pico-8 play session: mixed d-pad (fixed 12-tick cycle), after a click and taps of 🅾, ❎, 🅾+❎, 🅾 in the second before t = 0

[t = 1 s] mixed d-pad (1.2s cycle ×~1): → ← ↑ ↓ + 🅾/❎ taps, ~1s
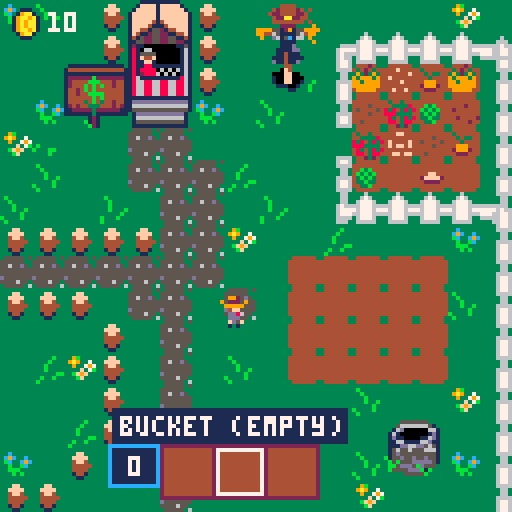
[t = 2 s] mixed d-pad (1.2s cycle ×~1): → ← ↑ ↓ + 🅾/❎ taps, ~2s
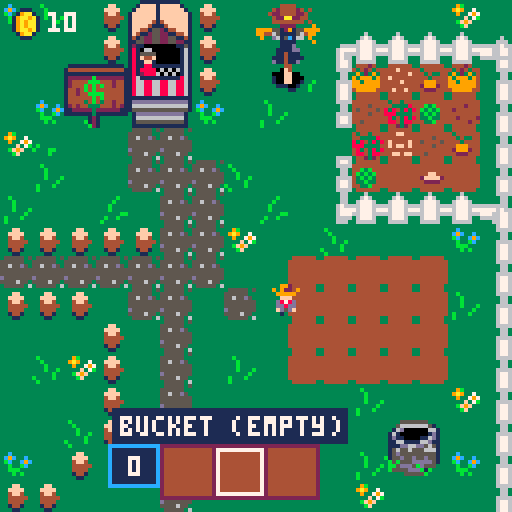
[t = 8 s] mixed d-pad (1.2s cycle ×~6): → ← ↑ ↓ + 🅾/❎ taps, ~8s
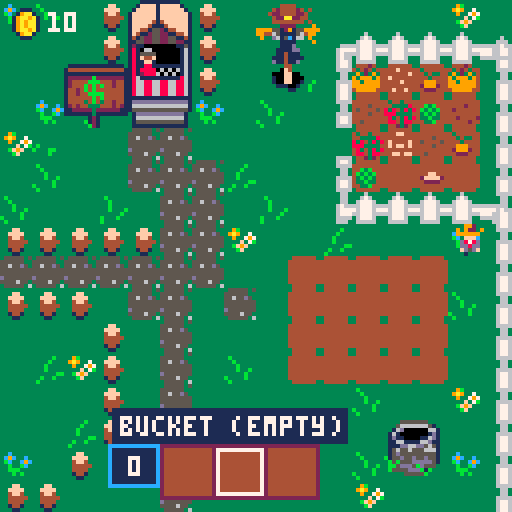

pico-8 cartridge
version 43
__lua__
--farming simulator--

--grass animation--
grass_t = 0
grass_frame = 1
victory_coins = {}
winner_mode = false
game_state = "title" -- ......play, winner
show_intro = true
current_music = "none" --bgm--
title_t = 0 ---jiggle for press x


function _init()
	ititle()
	iplr()
	icrops()
	palt(0, false)
	pal(0, 3)
	pal(14, 0)
	iinv()
	imenu()
	spawn_title_veggies()
	music(0)
	-- play title music on channel 0
end
-----------------------------------------------------------
--victory screen coins shower--
function add_coin(x, y)
	add(
		victory_coins, {
			x = x + rnd(40) - 20,
			y = y + rnd(20) - 10,
			dx = rnd(1) - 0.5,
			dy = -rnd(1),
			t = 0
		}
	)
end

function ucoins()
	for c in all(victory_coins) do
		c.t += 1
		c.x += c.dx
		c.y += c.dy
		c.dy += 0.05 -- gravity

		if c.t > 60 then
			del(victory_coins, c)
		end
	end
end

function dcoins()
	for c in all(victory_coins) do
		spr(16, c.x, c.y) -- coin sprite
	end
end

---------------------------------------------------------------

function _update()
	if winner_mode then
		-- exit winner screen
		if btnp(❎) then
			game_state = "title"
			winner_mode = false
			sfx(-1, 1)
			music(0)
			show_intro = true

			ititle()
			iplr()
			icrops()
			imenu()
			spawn_title_veggies()

			victory_coins = {} -- reset coins
		end

		-- spawn coins
		if rnd(1) < 0.2 then
			add_coin(64, 40) -- center of trophy
		end

		ucoins()
		return
	end

	grass_t += 1
	if grass_t > 33 then
		grass_t = 0
		grass_frame = (grass_frame % 3) + 1
	end

	if game_state == "title" then
		utitle()
		return
	end

	if show_intro then
		if btnp(❎) then
			show_intro = false
			sfx(20)
		end
	end

	walk_sfx_timer = max(0, walk_sfx_timer - 1)
	-- resume gameplay music after trophy song ends
-- resume BGM after prize-menu SFX ends
if current_music == "trophy" and stat(22) == -1 then
    music(1)          -- resume pattern 01
    current_music = "game"
end


	--in game--
	uplr()
	ucrops()
	uinv()
end

-----------------------------------------------------------------------

function _draw()
	if game_state == "title" then
		dtitle()
		return
	end

	cls(3)
	dmap_withgrass()
	dplr()
	dinv()
	dmenu()
	dicons()

	if winner_mode then
		cls(9)

		-- trophy
		spr(75, 40, 20, 5, 4)

		-- draw coins on top
		dcoins()

		print("congratulations!", 28, 60, 10)
		print("you won the big trophy!", 18, 70, 7)
		print("you can now farm in real life", 7, 86, 3)
		rectfill(20, 111, 105, 120, 1)
		print("X TO RETURN TO TITLE", 23, 113, 8)
		--brown fade
		spr(136,0,0,4,4)
		spr(140,96,0,4,4)
		spr(165,0,112,2,2)
		spr(133,112,112,2,2)

		spr(9, 32, 97) -- carrot
		spr(19, 56, 97) -- tomato
		spr(39, 80, 97) -- pumpkin

		-- player next to trophy
		spr(128, 25, 36, 2, 2)

		return
	end

	if show_intro then
		rectfill(10, 20, 118, 99, 1) -- background
		rect(10, 20, 118, 100, 2) -- border

		print("welcome to the farm!", 25, 27, 7)
		print("fill a bucket with water,", 16, 40, 12)
		print("plant seeds, sell veggies", 16, 50, 11)
		print("...profit!", 16, 60, 9)
		print("SELECT ITEMS ON YOUR", 25, 73, 7)
		print("HOTBAR TO USE THEM", 27, 80, 7)

		print("CLOSE ❎ ", 47, 90, 6)
	end
end
--inventory--

--[]--

--seeds 17/carrots 9/gold 16--
coins = {
    amt = 10,
    default = 10,
    sp = 16,
    price = 0
}

-- all seeds, to be randomized... more = more common--
seed_types = {
    "carrotseeds", "carrotseeds", "carrotseeds", "carrotseeds", "carrotseeds",
    "tomatoseeds", "tomatoseeds", "tomatoseeds",
    "pumpkinseeds"
}
seed_counts = {
    carrotseeds = 0,
    tomatoseeds = 0,
    pumpkinseeds = 0
}

function iinv()
    sel = 1
    --select 1st item inv--
    inv = {}

    add(
        inv, {
            name = "seeds",
            amt = 0,
            sp = 17,
            price = 1,
            hotbar = true
        }
    )

    add(
        inv, {
            name = "bucket",
            amt = 0, --you own 0 bucket
            water = 0,
            sp_empty = 33,
            sp_full = 32,
            price = 5,
            hotbar = true
        }
    )

    add(
        inv, {
            name = "fertilizer", ---turn this into goo dluck charm?--
            amt = 0,
            sp = 52,
            price = 2,
            hotbar = true
        }
    )

    add(
        inv, {
            name = "carrots",
            amt = 0,
            sp = 9,
            price = 2,
            hotbar = false
        }
    )

    add(
        inv, {
            name = "tomatoes",
            amt = 0,
            sp = 19,
            price = 5,
            hotbar = false
        }
    )

    add(
        inv, {
            name = "pumpkins",
            amt = 0,
            sp = 39,
            price = 15,
            hotbar = false
        }
    )
end

function get_item(name)
    for i in all(inv) do
        if i.name == name then
            return i
        end
    end
end

function uinv()
    item = inv[sel]
    if btnp(🅾️) then
        sfx(00)
        repeat
            sel += 1
            if sel > #inv then
                sel = 1
            end
        until inv[sel].hotbar
    end
end

--endbtnp

function dinv()
    local slot = 1
    local x_offset = 13

    --draw hotbar 
    rectfill(41, 112, 78, 123, 4)
    rect(40, 111, 79, 124, 2)

    --draw separation bars
    for i = 0, 2 do
        rect(i * x_offset + 53, 111, i * x_offset + 53, 124, 2)
    end

    --choosing i label for future
    --inventories--

    --draw items 
    for i = 1, #inv do
        local item = inv[i]
        if item.hotbar then
            local sprite = item.sp or item.sp_empty
            if item.name == "bucket" then
                sprite = (item.water > 0) and item.sp_full or item.sp_empty
            end

            if item.amt>0 then
            spr(sprite, 30 + x_offset * slot, 114)
            end
            slot += 1
            
        end
    end

    --selection box 
    rect(28 + sel * x_offset, 112, 39 + sel * x_offset, 123, 7)

    --amt means amount--

    --selected item
    local item = inv[sel]

    --empty bucket
    local label = item.name
    if item.name == "bucket" and item.water == 0 then
        label = "bucket (empty)"
    end

    --calculate width like menu logic (print returns text width)
    local w = print(label, 0, -100)
    local nw = print(item.amt, 0, -100)

    --background box that expands to the RIGHT
    rectfill(28, 102, 29 + w + 1, 110, 1)

    --item name (fixed position)
    print(label, 30, 104, 7)

    --amount box (expands to the left
    rect(31-nw,111,39,121,12)
    rectfill(32-nw, 112, 38, 120, 1)

    --amount
    print(item.amt, 36-nw, 114, 7)
end




function plant_seed(ptx, pty)
    local item = inv[sel]

    if item.name == "seeds" and item.amt > 0 then
        item.amt -= 1

        -- pick a seed type you actually have
        local chosen = nil
        repeat
            local rname = seed_types[flr(rnd(#seed_types)) + 1]
            if seed_counts[rname] > 0 then
                chosen = rname
                seed_counts[rname] -= 1
            end
        until chosen

        local dry = (mget(ptx, pty) == 4)
        local wet = (mget(ptx, pty) == 36)

        local seed_sprite = 0
        if chosen == "carrotseeds" then
            seed_sprite = dry and 23 or 27
        elseif chosen == "tomatoseeds" then
            seed_sprite = dry and 5 or 50
        elseif chosen == "pumpkinseeds" then
            seed_sprite = dry and 24 or 51
        end

        mset(ptx, pty, seed_sprite)

        add(
            patches, {
                px = flr(ptx),
                py = flr(pty),
                watered = wet,
                tig = 0,
                seed_type = chosen,
                fertilized = false,
                flicker_offset = rnd(1)

            }
        )
    end
end
--menus--
--[]--
local menu_item = {
    none = 0,
    main = 1,
    buy = 2,
    sell = 3,
    prize = 4
}

function imenu()
    open_menu = menu_item.none

    menutable = { "buy", "sell", "prize", "back" }
    menusel = 1
    -- menutoggle = false

    --buying--
    buy_items = { "bucket", "seeds", "fertilizer", "back" }
    buy_sel = 1
    --buy_menutoggle = false

    --selling--
    sell_items = {}
    sell_sel = 1
    --sell_menutoggle = false

    --prize--
    --prize menu--
    prize_items = { "reward", "back" }  
    prize_sel = 1

end

-------main menu!!!!!!!----------
function umenu()
    print(open_menu, 63, 63)

    --only run if menu open--
    if open_menu == menu_item.none then
        return
    end
    -- sfx(08) how do implement sound

    if open_menu == menu_item.main then
        --selecting items--
        if btnp(⬇️) then
            sfx(04)
            if menusel < #menutable then
                menusel += 1
            else
                menusel = 1
            end
        elseif btnp(⬆️) then
            sfx(04)
            if menusel > 1 then
                menusel -= 1
            else
                menusel = #menutable
            end
        end

        --clicking on items--

        if btnp(❎) then
            
            local choice = menutable[menusel]

            local coins = get_item("coins")
            local seeds = get_item("seeds")
            local carrots = get_item("carrots")
            local fertilizer = get_item("fertilizer")

            if choice == "buy" then
                sfx(5)
                -- buy_menutoggle = true --submenu
                -- menutoggle = false
                open_menu = menu_item.buy
                buy_sel = 1
                -- return --stop main menu--
            elseif choice == "sell" then
                sfx(5)
                -- build dynamic sell list
                sell_items = {}
                for item in all(inv) do
                    if item.name != "coins" 
                    and item.name!= "bucket"
                    and item.amt > 0 then
                        add(sell_items, item.name)
                    end
                end

                -- empty slots--
                local count = #sell_items

                if count == 0 then
                    add(sell_items, "empty")
                    add(sell_items, "empty")
                    add(sell_items, "empty")
                elseif count == 1 then
                    add(sell_items, "empty")
                    add(sell_items, "empty")
                elseif count == 2 then
                    add(sell_items, "empty")
                end

                add(sell_items, "back")

                sell_sel = 1
                open_menu = menu_item.sell
                -- return
            elseif choice == "prize" then
                music(-1)
                current_music = "trophy"
                sfx(15,2)
                open_menu = menu_item.prize
                prize_sel = 1

                
            elseif choice == "back" then
                sfx(7)
                -- go back--
                plr.insidemenu = false
                open_menu = menu_item.none
            end
        end
    elseif open_menu == menu_item.buy then
        ubuy()
    elseif open_menu == menu_item.sell then
        usell()
    elseif open_menu == menu_item.prize then
        uprize()
    end
end

-----buy_submenu---------------------
function ubuy()
    if open_menu != menu_item.buy then
        return
    end

    --moving--
    if btnp(⬇️) then
        sfx(04)
        buy_sel += 1
        if buy_sel > #buy_items then
            buy_sel = 1
        end
    elseif btnp(⬆️) then
        sfx(04)
        buy_sel -= 1
        if buy_sel < 1 then
            buy_sel = #buy_items
        end
    end

    --choosing--
    if btnp(❎) then
        local choice = buy_items[buy_sel]

        if choice == "back" then
            sfx(07)
            open_menu = menu_item.main
            return
        end


        local item = get_item(choice)
        -- not enough money
        if coins.amt < item.price then
            sfx(06)   -- error sound
            return
        end

        -- one bucket only 
        if choice == "bucket" and item.amt >= 1 
            then sfx(06) -- error sound 
                return 
        end

        sfx(02)

        if coins.amt >= item.price then
            coins.amt -= item.price

            if choice == "seeds" then
                -- pick a random seed type from seed_types
                local rname = seed_types[flr(rnd(#seed_types)) + 1]
                seed_counts[rname] += 1
                item.amt += 1
            else
                -- normal items (bucket, etc.)
                item.amt += 1
                
            end
        -- remove bucket from buy list after purchase 
            if choice == "bucket" then 
                deli(buy_items, 1) 
            end
        end
    end    
end

-----usell submenu---------------

function usell()
    if open_menu != menu_item.sell then
        return
    end

    -- movement--
    if btnp(⬇️) then
        sfx(04)
        sell_sel += 1
        if sell_sel > #sell_items then
            sell_sel = 1
        end
    elseif btnp(⬆️) then
        sfx(04)
        sell_sel -= 1
        if sell_sel < 1 then
            sell_sel = #sell_items
        end
    end

    -- choosing--
    if btnp(❎) then
        local choice = sell_items[sell_sel]

        if choice == "back" then
            sfx(07)
            open_menu = menu_item.main
            -- sell_menutoggle = false
            -- menutoggle = true
            return
        end

        if choice == "empty" then
            sfx(06)
            return
        end

        local item = get_item(choice)

        -- sell price (customisable)
        local sell_price = item.price
                or 1

        if item.amt > 0 then
            item.amt -= 1
            coins.amt += sell_price
            sfx(18)
        end
    end
end

-------prize submenu--------
function uprize()
    if open_menu != menu_item.prize then
        return
    end

    -- movement
    if btnp(⬇️) then
        sfx(04)
        prize_sel += 1
        if prize_sel > #prize_items then
            prize_sel = 1
        end
    elseif btnp(⬆️) then
        sfx(04)
        prize_sel -= 1
        if prize_sel < 1 then
            prize_sel = #prize_items
        end
    end

    -- choosing
    if btnp(❎) then
        local choice = prize_items[prize_sel]

        if choice == "back" then
            sfx(07)
            open_menu = menu_item.main
            return
        end

        if choice == "reward" then
            if coins.amt >= 150 then
                coins.amt -= 150
                sfx(02)
                winner_mode = true
                music(-1)
                sfx(11,1)
                sfx(-1,2)
                plr.insidemenu = false
                open_menu = menu_item.none
            else
                sfx(06) -- not enough coins
            end
        end
    end
end





---------main menu draw-------------
function dmenu()

    if open_menu == menu_item.main then
        rectfill(55, 6, 79, 7 * #menutable + 7, 1)

        rectfill(56, 0 + 7 * menusel, 77, 6 + 7 * menusel, 12)
        for i = 1, #menutable do
            print(menutable[i], 57, 1 + 7 * i, 7)
        end

    elseif open_menu == menu_item.buy then
        dbuy()
        
    elseif open_menu == menu_item.sell then
        dsell()

     elseif open_menu == menu_item.prize then
        dprize()
    end
end

-----buy submenu draw------------
function dbuy()

    --width--
    local w = 0
    for i = 1, #buy_items do
        local name = buy_items[i]

        if name == "back" then
            --no price--
            w = max(w, print("back", 0, -100))
        else
            local it = get_item(name)
            local label = name .. "(" .. it.price .. ")"

            w = max(w, print(label, 0, -100))
        end
    end

    --boxes of menu--
    rectfill(55, 6, 55 + w + 11, 7 * #buy_items + 7, 1)
    --highlighted items--
    rectfill(56, 0 + 7 * buy_sel, 56 + w + 8, 6 + 7 * buy_sel, 12)

    --print names and price--
    for i = 1, #buy_items do
        local name = buy_items[i]
        local y = 1 + 7 * i

        if name == "back" then
            print("back", 57, y, 7)
        else
            local it = get_item(name)

            --name--
            print(name, 57, y, 7)

            --coin sprite--
            spr(16, 57 + 44, y - 2)

            --price next to coin--
            print(it.price, 57 + 54, y, 10)
        end
    end
end

-----sell submenu draw----------

function dsell()
    --if not sell_menutoggle then
    -- return
    -- end

    local w = 0
    for i = 1, #sell_items do
        local name = sell_items[i]

        if name == "back" then
            w = max(w, print("back", 0, -100))
        elseif name != "empty" then
            local it = get_item(name)
            local label = name .. "(" .. it.price .. ")"
            w = max(w, print(label, 0, -100))
        end
    end

    rectfill(55, 6, 55 + w + 40, 7 * #sell_items + 7, 1)
    rectfill(56, 0 + 7 * sell_sel, 56 + w + 37, 6 + 7 * sell_sel, 12)

    for i = 1, #sell_items do
        local name = sell_items[i]
        local y = 1 + 7 * i

        if name == "back" then
            print("back", 57, y, 7)
        elseif name == "empty" then
            --empty--
            print("(empty)", 57, y, 5)
        else
            local it = get_item(name)
            print(name, 57, y, 7)

            -- amount you own--
            print("("..it.amt..")", 57 + 40, y, 7)

            --coin amt + icon--
            spr(16, 56 + 54, y - 2) --coin sprite slightly higher))
            print(it.price, 57 + 62, y, 10)
        end
    end
end


function dprize()
    local w = 0
    for i = 1, #prize_items do
        local name = prize_items[i]
        if name == "back" then
            w = max(w, print("back", 0, -100))
        else
            w = max(w, print("trophy(100)", 0, -100))
        end
    end

    rectfill(55, 6, 55 + w + 22, 7 * #prize_items + 7, 9)
    rectfill(56, 0 + 7 * prize_sel, 56 + w + 20, 6 + 7 * prize_sel, 8)

    for i = 1, #prize_items do
        local name = prize_items[i]
        local y = 1 + 7 * i

        if name == "back" then
            print("back", 57, y, 7)
        else
            print("reward", 57, y, 7)

            --coins, and price--
            spr(16, 56 + 53, y - 2) --coin sprite slightly higher))
            print("150", 30 + 65, y, 10)
        end
    end
end


--collision and movement --

function move(o)
	--move an object
	local lx = o.x
	--last x pos
	local ly = o.y
	-- last y pos

	local moving = false

	if open_menu != menu_item.none then
		return
	end

	--general movement--
	if btn(⬆️) then
		o.y -= 1
		o.dir = "up"
		moving = true
	end

	if btn(⬇️) then
		o.y += 1
		o.dir = "down"
		moving = true
	end

	if btn(⬅️) then
		o.x -= 1
		o.dir = "left"
		moving = true
	end

	if btn(➡️) then
		o.x += 1
		o.dir = "right"
		moving = true
	end
	--if

	--if it collides, move back--
	if collide(o) then
		o.x = lx
		o.y = ly
	end
	-- if collide--

	if moving then
		o.anim_t += 1
		if o.anim_t > 6 then
			o.anim_t = 0
			o.frame = (o.frame == 1) and 2 or 1
		end
	else
		o.frame = 1
	end
	o.moving = moving

	-- walking sound
	-- walking sound
	if o.moving and walk_sfx_timer == 0 then
		-- detect tile under player
		local tx = (o.x + 3) / 8
		local ty = (o.y + 8) / 8
		local t = mget(tx, ty)

		-- if tile has flag 6 → stone
		if fget(t, 6) then
			sfx(22) -- stone step
		else
			sfx(21) -- normal step
		end

		walk_sfx_timer = 9
	end
end

function collide(o)
	--wall or hard, flag 3--
	local lx1_wall = (o.x + 3) / 8
	local lx2_wall = (o.y + 5) / 8
	local ly_wall = (o.y + 7) / 8

	--plants, flag 0--
	local lx_plant = (o.x + 2) / 8
	local ly_plant = (o.y + 3) / 8

	--walls--
	if fget(mget(lx1_wall, ly_wall), 3) or fget(mget(lx2_wall, ly_wall), 3) then
		return true --go back--
	end

	--plants

	if fget(mget(lx_plant, ly_plant), 0) then
		return true --go back--
	end

	return false
end
--player sprite actions--
local dirt_tile = 4

function iplr()
    --walking sound timer--
    walk_sfx_timer = 0

    plr = {
        x = 40,
        y = 74,
        dir = "down",
        frame = 1,
        anim_t = 0,
        insidemenu = false
    }
end

function uplr()
    if plr.insidemenu then
        umenu()
    else
        move(plr)

        --  keep player inside screen--
        plr.x = mid(0, plr.x, 120)
        plr.y = mid(0, plr.y, 120)

        local ptx = (plr.x + 3) / 8
        local pty = (plr.y + 8) / 8
        tile = mget(ptx, pty)

        if btnp(❎) then
            local item = inv[sel]

            --plants seeds on dirt
            if item.name == "seeds" and item.amt > 0 then
                if tile == 4 or tile == 36 then
                    sfx(19)
                    plant_seed(ptx, pty)
                end
            end
            --water seeds (fertilized OR normal, dry OR wet, flickering OR not)
            if item.name == "bucket" and item.amt > 0 then
                for p in all(patches) do
                    if p.px == flr(ptx) and p.py == flr(pty) then
                        -- this IS a seed patch, so water it
                        if item.water > 0 then
                            sfx(09)
                            p.watered = true
                            item.water -= 1

                            -- fertilized → wet-fertilized tiles
                            if p.fertilized then
                                if p.seed_type == "carrotseeds" then
                                    mset(p.px, p.py, 55)
                                elseif p.seed_type == "tomatoseeds" then
                                    mset(p.px, p.py, 56)
                                elseif p.seed_type == "pumpkinseeds" then
                                    mset(p.px, p.py, 57)
                                end

                                -- normal → wet tiles
                            else
                                if p.seed_type == "carrotseeds" then
                                    mset(p.px, p.py, 27)
                                elseif p.seed_type == "tomatoseeds" then
                                    mset(p.px, p.py, 50)
                                elseif p.seed_type == "pumpkinseeds" then
                                    mset(p.px, p.py, 51)
                                end
                            end
                        end

                        break
                    end
                end
            end

            --water the dirt--
            if tile == 4 and (item.name == "bucket" and item.amt > 0) then
                if item.water > 0 then
                    --bucket full, so water--
                    sfx(09)
                    mset(ptx, pty, 36)

                    for p in all(patches) do
                        if p.px == flr(ptx) and p.py == flr(pty) then
                            p.watered = true
                        end
                    end
                    item.water -= 1
                end
            end

            --apply fertilizer (dry OR wet seeds)
            if item.name == "fertilizer" and item.amt > 0 then
                local is_dry_seed = tile == 23
                        -- carrot dry
                        or tile == 5
                        -- tomato dry
                        or tile == 24 -- pumpkin dry

                local is_wet_seed = tile == 27
                        -- carrot wet
                        or tile == 50
                        -- tomato wet
                        or tile == 51 -- pumpkin wet

                if is_dry_seed or is_wet_seed then
                    sfx(20)

                    for p in all(patches) do
                        if p.px == flr(ptx) and p.py == flr(pty) then
                            p.fertilized = true

                            -- if wet, immediately show wet-fertilized sprite
                            if is_wet_seed then
                                if p.seed_type == "carrotseeds" then
                                    mset(p.px, p.py, 55)
                                elseif p.seed_type == "tomatoseeds" then
                                    mset(p.px, p.py, 56)
                                elseif p.seed_type == "pumpkinseeds" then
                                    mset(p.px, p.py, 57)
                                end
                            end

                            break
                        end
                    end

                    item.amt -= 1
                end
            end

            --refill bucket at well--
            if fget(tile, 5) and (item.name == "bucket" and item.amt > 0) then
                item.water = 10
                sfx(01)
            end

            if fget(tile, 2) then
                -- remember which crop this was before clearing it
                local t = tile

                -- clear the tile
                mset(ptx, pty, 4)
                sfx(03)

                -- give the right crop based on tile id
                if t == 8 then
                    get_item("carrots").amt += 1
                elseif t == 18 then
                    get_item("tomatoes").amt += 1
                elseif t == 3 then
                    get_item("pumpkins").amt += 1
                end

                -- clean up the patch entry if it exists
                for p in all(patches) do
                    if p.px == flr(ptx) and p.py == flr(pty) then
                        del(patches, p)
                        break
                    end
                end
            end

            --stand--
            if fget(tile, 4) then
                --if on floor tiles--
                plr.insidemenu = true
                open_menu = menu_item.main
                sfx(08)
                return
            end
        end
    end
end
--closes btnp ❎--
-- uplr

function dplr()
    //to prevent green from surrounding character
    palt(14, true)
    palt(0, true)

    local face = 12
    --default face down

    if plr.dir == "down" then
        if plr.moving then
            face = (plr.frame == 1) and 41 or 40
        else
            --idle down--
            face = 12
        end
    elseif plr.dir == "up" then
        if plr.moving then
            face = (plr.frame == 1) and 42 or 43
        else
            --idle up--
            face = 11
        end
    elseif plr.dir == "right" then
        face = (plr.frame == 1) and 28 or 44
    elseif plr.dir == "left" then
        face = (plr.frame == 1) and 28 or 44

        --flip horizontally walking--
        spr(face, plr.x, plr.y, 1, 1, true)

        palt()

        return
    end

    spr(face, plr.x, plr.y)
    palt()
end
--seeds and icons--

function icrops()
    patches = {}
end

function ucrops()
    for p in all(patches) do
        local mid = p.fertilized and 150 or 400
        local final = p.fertilized and 300 or 800

        -- only grow when watered
        if p.watered then
            p.tig += 1
        end

        -- FLICKER dry fertilized seeds (before watering)
        if p.fertilized and not p.watered then
            local flicker = ((time() + p.flicker_offset) % 1.0) < 0.3

            local dry_sprite = 0
            local fert_sprite = 0

            if p.seed_type == "carrotseeds" then
                dry_sprite = 23
                fert_sprite = 53
            elseif p.seed_type == "tomatoseeds" then
                dry_sprite = 5
                fert_sprite = 48
            elseif p.seed_type == "pumpkinseeds" then
                dry_sprite = 24
                fert_sprite = 49
            end

            if flicker then
                mset(p.px, p.py, fert_sprite)
            else
                mset(p.px, p.py, dry_sprite)
            end
        end

        -- FLICKER wet fertilized seeds (after watering, before mid growth)
        if p.fertilized and p.watered and p.tig < mid then
            local flicker = ((time() + p.flicker_offset) % 1.0) < 0.3

            local wet_sprite = 0
            local wet_fert_sprite = 0

            if p.seed_type == "carrotseeds" then
                wet_sprite = 27
                wet_fert_sprite = 55
            elseif p.seed_type == "tomatoseeds" then
                wet_sprite = 50
                wet_fert_sprite = 56
            elseif p.seed_type == "pumpkinseeds" then
                wet_sprite = 51
                wet_fert_sprite = 57
            end

            if flicker then
                mset(p.px, p.py, wet_fert_sprite)
            else
                mset(p.px, p.py, wet_sprite)
            end
        end

        -- MID GROWTH (INSIDE LOOP)
        if p.tig == mid then
            if p.seed_type == "carrotseeds" then
                mset(p.px, p.py, 22)
            elseif p.seed_type == "tomatoseeds" then
                mset(p.px, p.py, 7)
            elseif p.seed_type == "pumpkinseeds" then
                mset(p.px, p.py, 6)
            end
        end

        -- FINAL GROWTH (INSIDE LOOP)
        if p.tig > final then
            if p.seed_type == "carrotseeds" then
                mset(p.px, p.py, 8)
            elseif p.seed_type == "tomatoseeds" then
                mset(p.px, p.py, 18)
            elseif p.seed_type == "pumpkinseeds" then
                mset(p.px, p.py, 3)
            end
        end
    end
end


--items top corner--
function dicons()
    local carrots = get_item("carrots")
    local tomatoes = get_item("tomatoes")
    local pumpkins = get_item("pumpkins")
    local seeds = get_item("seeds")
    local fertilizer = get_item("fertilizer")

    --coins, always there--
    spr(coins.sp, 2, 2)
    print(coins.amt, 12, 3, 7)

    -- starting y position
    local y = 12

    --carrots--
    if carrots.amt > 0 then
        spr(9, 2, y)
        print(carrots.amt, 12, y + 1, 7)
        y += 10
    end

    --tomatoes--
    if tomatoes.amt > 0 then
        spr(19, 2, y)
        print(tomatoes.amt, 12, y + 1, 7)
        y += 10
    end

    --pumpkins--
    if pumpkins.amt > 0 then
        spr(39, 2, y)
        print(pumpkins.amt, 12, y + 1, 7)
        y += 10
    end

    --seeds--
    if seeds.amt > 0 then
        spr(17, 2, y)
        print(seeds.amt, 12, y + 1, 7)
        y += 10
    end

    if fertilizer.amt > 0 then
        spr(52, 2, y)
        print(fertilizer.amt, 12, y + 1, 7)
        y += 10
    end
end
--title and dialogue--

function ititle()
end

function utitle()
    if game_state == "title" then
        title_t += 0.05

        if btnp(❎) then
            music(-1)
            game_state = "play"
            sfx(17)
            --reset inventory
            iinv()
            coins.amt = coins.default
            --reset growth data--
            patches = {}

            -- turn all wet dirt (36) back into dry dirt (4)
            for x = 0, 127 do
                for y = 0, 31 do
                    local t = mget(x, y)
                    if t == 36 then
                        mset(x, y, 4)
                    end
                end
            end
            --start bgm--
            music(1)
        end
    end
end

function spawn_title_veggies()
    title_veggies = {}

    -- top tomatoes
    for x = 12, 15 + 16 * 6, 16 do
        add(
            title_veggies, {
                spr = 19,
                x = x,
                y = 0
            }
        )
    end

    -- bottom tomatoes
    for x = 13, 120, 16 do
        add(
            title_veggies, {
                spr = 19,
                x = x,
                y = 120
            }
        )
    end

    -- left carrots
    for y = 3, 120, 16 do
        add(
            title_veggies, {
                spr = 9,
                x = 0,
                y = y
            }
        )
    end

    -- right pumpkins
    for y = 3, 120, 16 do
        add(
            title_veggies, {
                spr = 39,
                x = 120,
                y = y
            }
        )
    end
end

function dtitle()
    cls(3)
    palt(0, false)

    for v in all(title_veggies) do
        spr(v.spr, v.x, v.y)
    end

    print("MINI FARMING SIMULATOR", 22, 40, 1)
    spr(131, 53, 55, 2, 2)
    local jiggle = sin(title_t) * 2
    print("press x to start", 30, 80 + jiggle, 7)
    print("BY justine cormier", 28, 100, 1)
end

function dmap_withgrass()
    palt(0, true)
    --enable transparency

    for x = 0, 127 do
        for y = 0, 31 do
            local t = mget(x, y)

            -- grass tiles: 1, 37, 38
            if t == 1 or t == 37 or t == 38 then
                -- random offset based on tile position
                local offset = (x * 13 + y * 7) % 3 + 1

                -- pick frame with offset

                local frame = ((grass_frame + flr((x + y) / 4) + offset - 1) % 3) + 1
                -- convert frame to tile
                local tile = 1
                if frame == 2 then
                    tile = 37
                end
                if frame == 3 then
                    tile = 38
                end

                spr(tile, x * 8, y * 8)
            else
                if t != 0 then
                    spr(t, x * 8, y * 8)
                end
            end
        end
    end
    palt()
end
__gfx__
00000000000000000444444004442430044444400444444004444440044444400444444000011000000000000009920000099200000000000000000000000000
000000000b000000444444444342434444444444444f4444444444444444444443444444001bb100000100000909220909092209000000444400000000000000
0070070000b0000044b3b4443932393444444444444444f4444444334443444444343344001b1000001a10000099999000999990000042444424040000000000
00077000000b00004b3b3b4493999394444444444f44444444444344444434444443444401b3910001aaa10000022200000fff00000422444422400000000000
00077000000b00b043b3b34499399994444444444444f4444334343444433344449994441b39991019aaaa1000ddddd000d878d00000422aa224400000000000
0070070000000b00433b33449999999444444444444444444343234444343434429992441b149910199aaa1000ddddd000dd8dd0000044444444040000000000
00000000b0000b004433b444499999444444444444f44f44444244444442324444222444010114910199910000f555f000fd5df0000000222200009000000000
000000000b0000000444444004444440044444400444444004444440044232400444444000000111001110000001010000010100999955129155999900000000
00011100011100000444444001101000000000000444444004444440044444400444444000000000044444400444444000992000994465111156499000000000
0019aa1019991000434434441331310000ff0000444444444444444444444444444ff44400ff00b04444444424222424902220900900d615c166090000000000
019aa9a11666610044333384013338100ff4f000444444444334434444445444444444440ff4fb00444424444222524409999900000000111100009000000000
019a9aa116363610838438381338878104ffff00444ff44444343334454444544f4444f404ffbf004244444445222254004ff000000000111d00000000000000
019a9aa113636310888333340188888100ffff0042ffff2444333444444454444f4ff4f4b0ffff00444444444222522400dd8000000001111dd0000000000000
019aa9a1144344104834383801888881000f4f0044222244442324444444444444444444000f4b00442444424222222200ddd000000001141110000000000000
0019aa101544451048843884001888100000000044444444444244444454444444ff4ff400000000444442444252224400fd5f00000011141111000000000000
000111000111110004423240000111000000000004444440044444400444444004444440000000000444444004442440001010000000d11411d0000000000000
01111110011111100000000000000000044444400000000000000000000010000009920000099200000992000009920000992000000000044000000000000000
15ccc75115eeee51009b000000c000002422242400b0000000000b00000121100909220909092209090922090909220990222090000000ef4000000000000000
155cc551155ee55109a900700c9c00c042222244000b00000000b0000112213100999990009999900099999000999990099999000000eeeffee0000000000000
1655556116555561009007970bc00c9c42222224000b0000000b000019444333000fff00000fff000002220000022200004ff00000001eeffeee000000000000
16666661166666610000f07b00b00bc042222224000b000b000b00001999939100d878d000d878d000ddddd000ddddd000dd800000001eeffee100b00b000000
1d6666d11d6666d100bf9f0000bbb00042222222000000b0000000bb1999999100dd8dd000dd8dd000ddddd000ddddd000ddd00000000111ee100b00b000bb00
11dddd1111dddd11000bf000000b0b00422222440b000b0000b00b000199991000fd5df000fd5df000f555f000f555f000fdf0000000000011000b000000b000
01111110011111100000000000000000044424400b0000000b000000001111000000010000010000000001000001000000011000000000000000000000000000
07444440074444700444444004444440171111110474444000000000047444400744444007444470000000000000000000000000000000000000000000000000
777f4444474ff777242f2424242ff42417cccc71477744440000000027772424777f2424272ff777000000000000000000000000000330000000000000000000
474444f477744474422222f442222244777cc777447454440000000042725244472222f477722274000000000000000000000000000003300000000000000000
4f444474474444f44f2222244f2222f417cccc714544475400000000452227544f222274472222f4000000000000000000000000000000000000000000000000
4744f777474ff4f44222f2244f2ff2f417224cc14744574400000000472257244722f777472ff2f4000000000000000000000000000000000000000000000000
77774474444474444222222242222222122447c17774777400000000777277727777227242227222000000000000000000000000000000000000000000000000
47f44f4444f777f444f22f4442ff2ff41444777147544744000000004752274447f22f4442f777f4000000000000000000000000000000000000000000000000
07444440044474400444244004442440111117110444474000000000044427400744244004447440000000000001110000111111111111110000111000000000
00000000000000000006000000000000055555050000000000011111111110000000000000000000000000000001110000111111111111110000111000000000
0111111111111110006760000000060055555500000ff000001ffff1fffff1000000555555500000000000000019991001999999999999991001999110000000
0099009999009900067776000000666055655d5000ffff0001fffff1ffffff10000566666665100000000000019aaa9119aaaaaaaaaaaaaa9119aaa991000000
0000000000000000667776666666676655555555004ff4001ffffff1fffffff10016deeeeee661000000000019aa9aa19a99999999999999a91aa9aa91000000
0900000000000000767776777776677655555555004444401ffffff1fffffff10161eeeeeee1d1000000000019a919a9a9994444444444999a9a919a91000000
00000000000000006677766677766776d5555555004444001fffff414ffffff101d11eeee116d1000000000019a919a9aa94444444444449aa9a919a91000000
0000000000999990067776006666666655556550001441001ffff41114fffff101166111166d11000000000019a914999aa999999999999aaa99419a91000000
0000000000000000066666000000677605555506000110001ff441552144fff10111dd66dd5651000000000019a91149a9aaaaaaaaaaaaaa9a94119a91000000
0490000090000040000000000000677600000000000067761f411255221144f101565565556661000000000019a91019aaa9999999999999aa91019a91000000
0444444444444440000000000000666600000000000066661415225522551141015d5555555551000000000019a99119aaaaaaaaaaaaaaaaaa91199a91000000
0000000000000000000000000000066000000000000006601155225522552211b155d55d55d551000000000019aaa949aaaaaaaaaaa88aaaaa949aaa10000000
0886688688668860000000000000066000000666000006601211eeeeeeee11510b5b555ddddd5100000000000199aaa4aaaa8a8aaa888aaaaa4aaa9900000000
081100000000116000000000000066660000677700006666181e66eeeeeee1610bb5ddd5bd55500000000000001199aaaaa88888a8a88aaaaaaa991100000000
081e660000000160000000000000677600006766000067761815555eeeeee1610b5555dddb1b00000000000000001119aaaa8a8aaaa88aaaaa91110000000000
081555500000016000000000000067760000676600006776181f44feeeeee1610000055555b0000000000000000000019aa88888aaa88aaaa910000000000000
081f44f111111160000000000000677600006776000066661811ff1eeeeee161000000000000000000000000000000019aaa8a8aa88888aaa910000000000000
1811ff14444941610000660000006666000006600000000018118811111111610111111111111110000000000000000019aaaaaaaaaaaaaa9100000000000000
18118814949a9161000066000000066000000660000000001818888e6e6e616114444444444444410000000000000000019aaaaaaaaaaaa91000000000000000
18188889a9a9a1610006660000000660000006600000000018128886e6e6e1611111111111111111000000000000000000199aaaaaaaa9910000000000000000
1882888a9a9a91610006776666666660000067660000000018611111111118611222222b22222221000000000000000000014999999994100000000000000000
1881111111111861000677677777676600006777000000001866886688668861124444bbb4442441000000000000000000001144444411000000000000000000
188668868866886100067767777667760000677700000000186688668866886112444b4b4b442441000000000000000000000014494100000000000000000000
188668668866886100066666666667760000666600000000186688668866886114424b4b444444410000000000000000000000149a9100000000000000000000
1886686688668861000677600006677600006660000066661866886688668861144244bbbb444441000000000000000000000019aa9100000000000000000000
14444444442444410006776000000000000067600000000011111111111111111444444b4b444441000000000000000000000019aa9100000000000000000000
1442222224444441000666600000000000006760000000001dddddddddddddd11444434b43442441000000000000000000000019aa9100000000000000000000
05555555555555500000000000000000000066600000000016666666666666611242443334442421000000000000000000000199aa9910000000000000000000
06ddd5ddddddd560000000000000000000000000000000001555555555555551112222232222221100000000000000000000119aaaa911000000000000000000
06d5dddddddd55600000000000000000000000000000000001dddddddddddd101111111311111111000000000000000000114499aa9944110000000000000000
06d55dddd555dd60000000000000000000000000000000000166666666666610000000121000000000000000000000001149aaa9999aaa941100000000000000
066666666666666000000000000000000000000000000000015555555555551000000b1210000000000000000000000149aaaaaaaaaaaaaa9410000000000000
0b00000000000000000000000000000000000000000000000111111111111110000000b210000000000000000000000011111111111111111100000000000000
0000000eee0000000000000000000000000000009999999999999999000000004444444944449444944949494999499999999994949494494449444494444444
80800ee992ee0000000000000a000000000000a09999999999999999000000004444449444494449449494949999999999999499494949449444944449444444
8880e9e922e9e00000000000aaa0000000000aaa9999999999999999000000004444494444944494494949499999999999999949949494944944494444944444
0800ee99999e0808000000000a000000000000a09999999999999999000000004444944449444944949494999999999999999999994949494494449444494444
000efeefffee08880000000000000001110000009999999999999949000000004449444494449449494949999999999999999999499494949449444944449444
000eded878ddee800000000000000119921100009999999999999499000000004494444944494494949499949999999999999999949949494944944494444944
000edddd8dddddfe0000000000011919221911009999999999994994000000004944449444944949494999499999999999999999994994949494494449444494
00e0eedd5ddeeee000000000001f119999911f109999999999999949000000009444494449449494949994999999999999999999999999494949449444944449
0e5e0e111ee00000000000000001d11fff11d1009999999999999494000000004444944494494949499949999999999999999999999999949494944944494444
e551e11111e0e0000000000000001dd878dd10009999999999994949000000004449444944949494999999999999999999999999999999994949494494449444
e5e1111e111e5e0000000000000001dd8dd100009999999999949494000000004494449449494949999999999999999999999999999999999494949449444944
0ee111e0e1155e000000000000a0001d5d1000a09999999999494944000000004944494494949499999999999999999999999999999999999949494944944494
000eee000e55e000000000000aaa001111100aaa9999994994949449000000009444944949494999999999999999999999999999999999999994949494494449
0080800000ee08080000000000a00111111100a09999999949494494000000004449449494949999999999999999999999999999999999999999494949449444
00888000000008880000000000001110001110009999999494944944000000004494494949499999999999999999999999999999999999999949949494944944
00080000000000800000000000001100000110009994994949449444000000004944949494999999999999999999999999999999999999999994994949494494
00000000000000000000000000000000000000009999999999999999999999999449494949994999999999999999999999999999999999999999999494949449
00000000000000000000000000000000000000009999999999999999999999994494949499949999999999999999999999999999999999999999999949494944
00000000000000000000000000000000000000009999999999999999999999994949494999999999999999999999999999999999999999999999999994949494
00000000000000000000000000000000000000009999999999999999999999999494949999999999999999999999999999999999999999999999999999494949
00000000000000000000000000000000000000009499999999999999999999994949499999999999999999999999999999999999999999999999999999949494
00000000000000000000000000000000000000009999999999999999999999999494999999999999999999999999999999999999999999999999999949994949
00000000000000000000000000000000000000004999999999999999999999994949999999999999999999999999999999999999999999999999999994999494
00000000000000000000000000000000000000009499499999999999999999999499949999999999999999999999999999999999999999999999999999499949
00000000000000000000000000000000000000004949999999999999999999994999499999999999999999999999999999999999999999999999999999949994
00000000000000000000000000000000000000009494999999999999999999999994999999999999999999999999999999999999999999999999999999999999
00000000000000000000000000000000000000004949499999999999999999999949999999999999999999999999999999999999999999999999999999999999
00000000000000000000000000000000000000004494949949999999999999999999999999999999999999999999999999999999999999999999999999999949
00000000000000000000000000000000000000009449494994999999999999999999999999999999999999999999999999999999999999999999999999999994
00000000000000000000000000000000000000004944949499499999999999999999999999999999999999999999999999999999999999999999999999999999
00000000000000000000000000000000000000004494494949999999999999999999999999999999999999999999999999999999999999999999999999999999
00000000000000000000000000000000000000004449449494994999999999999999999999999999999999999999999999999999999999999999999999999999
__gff__
0000010500000000050000000008080000000501010000000001000000080800000000000000000000000000000909000000000000000000000000000000000008080908400808082828000000000000080800080808080828280000000000000808080808000808000000000000000000000000000010100000000000000000
0000000000000000000000000000000000000000000000000000000000000000000000000000000000000000000000000000000000000000000000000000000000000000000000000000000000000000000000000000000000000000000000000000000000000000000000000000000000000000000000000000000000000000
__map__
23010045464745000d0e00000000220000000000000000000000000000000000000000000000000000000000000000000000000000000000000000000000000000000000000000000000000000000000000000000000000000000000000000000000000000000000000000000000000000000000000000000000000000000000
00000045565745001d1e54424242424300000000000000000000000000000000000000000000000000000000000000000000000000000000000000000000000000000000000000000000000000000000000000000000000000000000000000000000000000000000000000000000000000000000000000000000000000000000
00006869666745002d2e53030508035300010101010000000000000000000000000000000000000000000000000000000000000000000000000000000000000000000000000000000000000000000000000000000000000000000000000000000000000000000000000000000000000000000000000000000000000000000000
00237879767723000100551712021a5300000000000000000000000000000000000000000000000000000000000000000000000000000000000000000000000000000000000000000000000000000000000000000000000000000000000000000000000000000000000000000000000000000000000000000000000000000000
222f000044440000000065121817085314000000000000000000000000000000000000000000000000000000000000000000000000000000000000000000000000000000000000000000000000000000000000000000000000000000000000000000000000000000000000000000000000000000000000000000000000000000
0026000044444401000055020415045300000101010101000000000000000000000000000000000000000000000000000000000000000000000000000000000000000000000000000000000000000000000000000000000000000000000000000000000000000000000000000000000000000000000000000000000000000000
0100000100444400010064424242426301000000000000000000000000000000000000000000000000000000000000000000000000000000000000000000000000000000000000000000000000000000000000000000000000000000000000000000000000000000000000000000000000000000000000000000000000000000
4545454545444422000026000000235300000000000000000000000000000000000000000000000000000000000000000000000000000000000000000000000000000000000000000000000000000000000000000000000000000000000000000000000000000000000000000000000000000000000000000000000000000000
4444444444444400000404040404005300000000000000000000000000000000000000000000000000000000000000000000000000000000000000000000000000000000000000000000000000000000000000000000000000000000000000000000000000000000000000000000000000000000000000000000000000000000
4545450044440044000404040404015300000000000000000000000000000000000000000000000000000000000000000000000000000000000000000000000000000000000000000000000000000000000000000000000000000000000000000000000000000000000000000000000000000000000000000000000000000000
0000004500440000000404040404005300000000000000000000000000000000000000000000000000000000000000000000000000000000000000000000000000000000000000000000000000000000000000000000000000000000000000000000000000000000000000000000000000000000000000000000000000000000
0001224500440001000404040404005300000000000000000000000000000000000000000000000000000000000000000000000000000000000000000000000000000000000000000000000000000000000000000000000000000000000000000000000000000000000000000000000000000000000000000000000000000000
0000004500440000000000250000225300000000000000000000000000000000000000000000000000000000000000000000000000000000000000000000000000000000000000000000000000000000000000000000000000000000000000000000000000000000000000000000000000000000000000000000000000000000
0000014500440000000000004849005300000000000000000000000000000000000000000000000000000000000000000000000000000000000000000000000000000000000000000000000000000000000000000000000000000000000000000000000000000000000000000000000000000000000000000000000000000000
2300450000440026000000015859235300000000000000000000000000000000000000000000000000000000000000000000000000000000000000000000000000000000000000000000000000000000000000000000000000000000000000000000000000000000000000000000000000000000000000000000000000000000
4545000000440000000000220000005300000000000000000000000000000000000000000000000000000000000000000000000000000000000000000000000000000000000000000000000000000000000000000000000000000000000000000000000000000000000000000000000000000000000000000000000000000000
0000000000000000260000000000015300000000000000000000000000000000000000000000000000000000000000000000000000000000000000000000000000000000000000000000000000000000000000000000000000000000000000000000000000000000000000000000000000000000000000000000000000000000
0001000000000000000000260000005300000000000000000000000000000000000000000000000000000000000000000000000000000000000000000000000000000000000000000000000000000000000000000000000000000000000000000000000000000000000000000000000000000000000000000000000000000000
